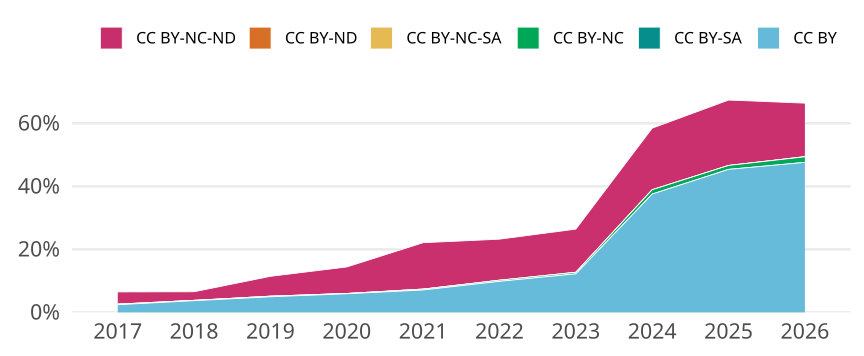

Data behind this chart, as committed beside it:
cr_year, jn_all, cc, cc_total, prop
2017, 2969, CC BY, 72, 0.02425
2017, 2969, CC BY-SA, 0, 0
2017, 2969, CC BY-NC, 6, 0.002021
2017, 2969, CC BY-NC-SA, 0, 0
2017, 2969, CC BY-ND, 0, 0
2017, 2969, CC BY-NC-ND, 115, 0.03873
2018, 2825, CC BY, 105, 0.03717
2018, 2825, CC BY-SA, 0, 0
2018, 2825, CC BY-NC, 3, 0.001062
2018, 2825, CC BY-NC-SA, 0, 0
2018, 2825, CC BY-ND, 0, 0
2018, 2825, CC BY-NC-ND, 77, 0.02726
2019, 3032, CC BY, 150, 0.04947
2019, 3032, CC BY-SA, 0, 0
2019, 3032, CC BY-NC, 6, 0.001979
2019, 3032, CC BY-NC-SA, 0, 0
2019, 3032, CC BY-ND, 0, 0
2019, 3032, CC BY-NC-ND, 191, 0.06299
2020, 2996, CC BY, 177, 0.05908
2020, 2996, CC BY-SA, 0, 0
2020, 2996, CC BY-NC, 3, 0.001001
2020, 2996, CC BY-NC-SA, 0, 0
2020, 2996, CC BY-ND, 0, 0
2020, 2996, CC BY-NC-ND, 252, 0.08411
2021, 3011, CC BY, 214, 0.07107
2021, 3011, CC BY-SA, 0, 0
2021, 3011, CC BY-NC, 8, 0.002657
2021, 3011, CC BY-NC-SA, 1, 3.3211557622052476e-4
2021, 3011, CC BY-ND, 0, 0
2021, 3011, CC BY-NC-ND, 443, 0.1471
2022, 2771, CC BY, 273, 0.09852
2022, 2771, CC BY-SA, 0, 0
2022, 2771, CC BY-NC, 10, 0.003609
2022, 2771, CC BY-NC-SA, 0, 0
2022, 2771, CC BY-ND, 0, 0
2022, 2771, CC BY-NC-ND, 361, 0.1303
2023, 2486, CC BY, 304, 0.1223
2023, 2486, CC BY-SA, 0, 0
2023, 2486, CC BY-NC, 12, 0.004827
2023, 2486, CC BY-NC-SA, 0, 0
2023, 2486, CC BY-ND, 1, 4.0225261464199515e-4
2023, 2486, CC BY-NC-ND, 340, 0.1368
2024, 2769, CC BY, 1040, 0.3756
2024, 2769, CC BY-SA, 0, 0
2024, 2769, CC BY-NC, 38, 0.01372
2024, 2769, CC BY-NC-SA, 0, 0
2024, 2769, CC BY-ND, 0, 0
2024, 2769, CC BY-NC-ND, 541, 0.1954
2025, 2970, CC BY, 1348, 0.4539
2025, 2970, CC BY-SA, 0, 0
2025, 2970, CC BY-NC, 37, 0.01246
2025, 2970, CC BY-NC-SA, 0, 0
2025, 2970, CC BY-ND, 0, 0
2025, 2970, CC BY-NC-ND, 616, 0.2074
2026, 2256, CC BY, 1074, 0.4761
2026, 2256, CC BY-SA, 0, 0
2026, 2256, CC BY-NC, 40, 0.01773
2026, 2256, CC BY-NC-SA, 1, 4.432624113475177e-4
2026, 2256, CC BY-ND, 0, 0
2026, 2256, CC BY-NC-ND, 383, 0.1698
